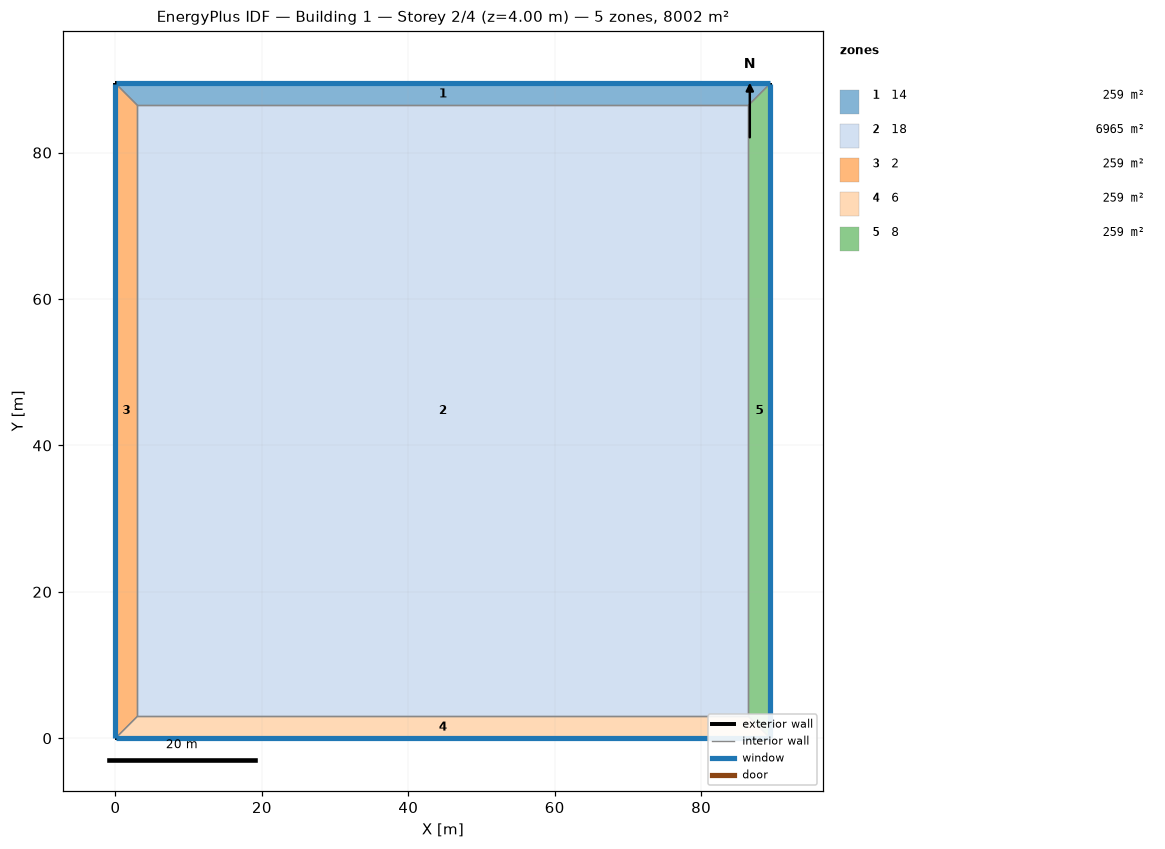
=== STOREY PLAN SPEC (per zone: floor XY polygon, exterior-wall plan segments, windows/doors) ===
zone 1: 14  (259.4 m²)
  floor: (0.00, 89.45) (89.45, 89.45) (86.45, 86.45) (3.00, 86.45)
  exterior wall: (89.45, 89.45) – (0.00, 89.45)  [89.5 m]
    window: (89.43, 89.45) – (0.03, 89.45)  [71.6 m²]
  interior walls: 3
zone 2: 18  (6964.6 m²)
  floor: (3.00, 3.00) (3.00, 86.45) (86.45, 86.45) (86.45, 3.00)
  interior walls: 4
zone 3: 2  (259.4 m²)
  floor: (0.00, 0.00) (0.00, 89.45) (3.00, 86.45) (3.00, 3.00)
  exterior wall: (0.00, 89.45) – (0.00, 0.00)  [89.5 m]
    window: (0.00, 89.43) – (0.00, 0.03)  [71.6 m²]
  interior walls: 3
zone 4: 6  (259.4 m²)
  floor: (89.45, 0.00) (0.00, 0.00) (3.00, 3.00) (86.45, 3.00)
  exterior wall: (0.00, 0.00) – (89.45, 0.00)  [89.5 m]
    window: (0.03, 0.00) – (89.43, 0.00)  [71.6 m²]
  interior walls: 3
zone 5: 8  (259.4 m²)
  floor: (89.45, 89.45) (89.45, 0.00) (86.45, 3.00) (86.45, 86.45)
  exterior wall: (89.45, 0.00) – (89.45, 89.45)  [89.5 m]
    window: (89.45, 0.03) – (89.45, 89.43)  [71.6 m²]
  interior walls: 3

=== DERIVED (storey summary) ===
Building: Building 1
Storey: 2 of 4  (floor level z = 4.00 m)
Storey gross floor area: 8002.0 m²
Zones on this storey: 5
  - 14: floor 259.4 m²; exterior wall 89.5 m (357.8 m²); 1 window(s) 71.6 m²; WWR 20.0%
  - 18: floor 6964.6 m²
  - 2: floor 259.4 m²; exterior wall 89.5 m (357.8 m²); 1 window(s) 71.6 m²; WWR 20.0%
  - 6: floor 259.4 m²; exterior wall 89.5 m (357.8 m²); 1 window(s) 71.6 m²; WWR 20.0%
  - 8: floor 259.4 m²; exterior wall 89.5 m (357.8 m²); 1 window(s) 71.6 m²; WWR 20.0%
Zone adjacency (shared interzone walls):
  - 14 ↔ 18
  - 14 ↔ 2
  - 14 ↔ 8
  - 18 ↔ 2
  - 18 ↔ 6
  - 18 ↔ 8
  - 2 ↔ 6
  - 6 ↔ 8